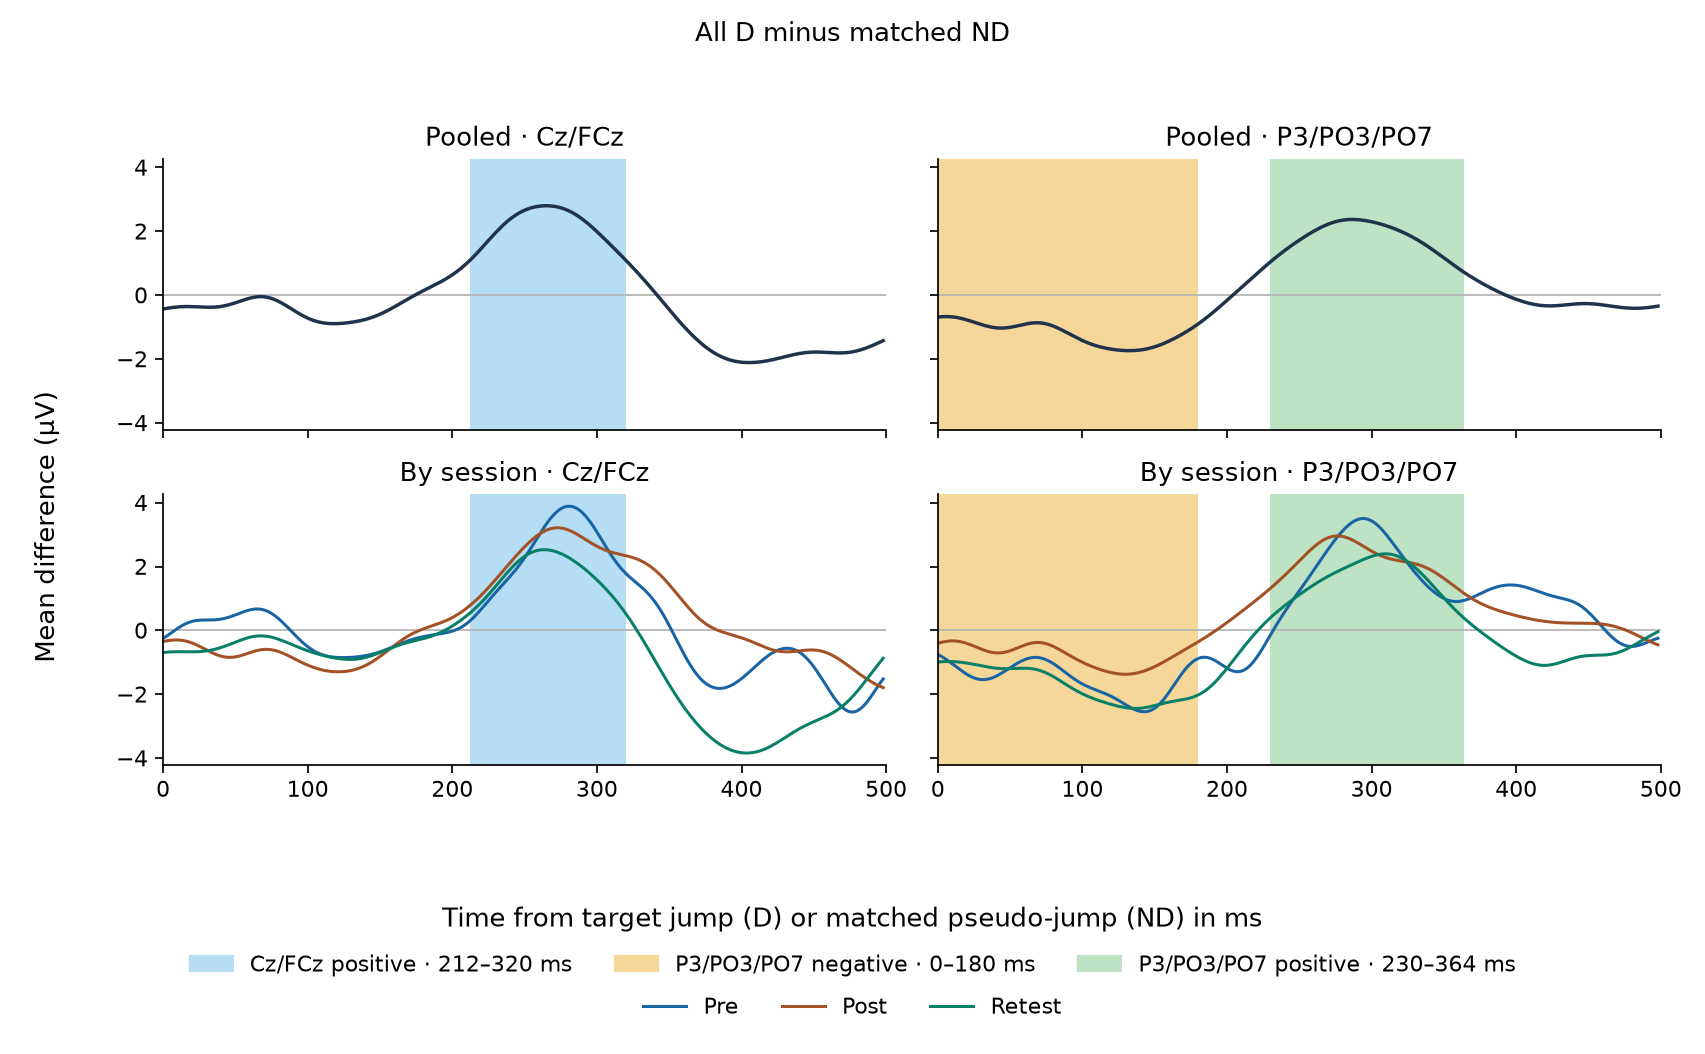

The table this chart was drawn from, first rows:
electrodes, polarity, start_ms, end_ms_exclusive, participants, matched_pairs, mean_difference_uv, cluster_mass, p_cluster
P3/PO3/PO7, positive, 230, 364, 23, 9269, 1.816, 270.7, 0.00395
P3/PO3/PO7, negative, 0, 180, 23, 9269, -1.197, 247.8, 0.00725
Cz/FCz, positive, 212, 320, 23, 9269, 2.178, 212.1, 0.0156
Cz/FCz, negative, 374, 450, 23, 9269, -1.945, 95.65, 0.163
